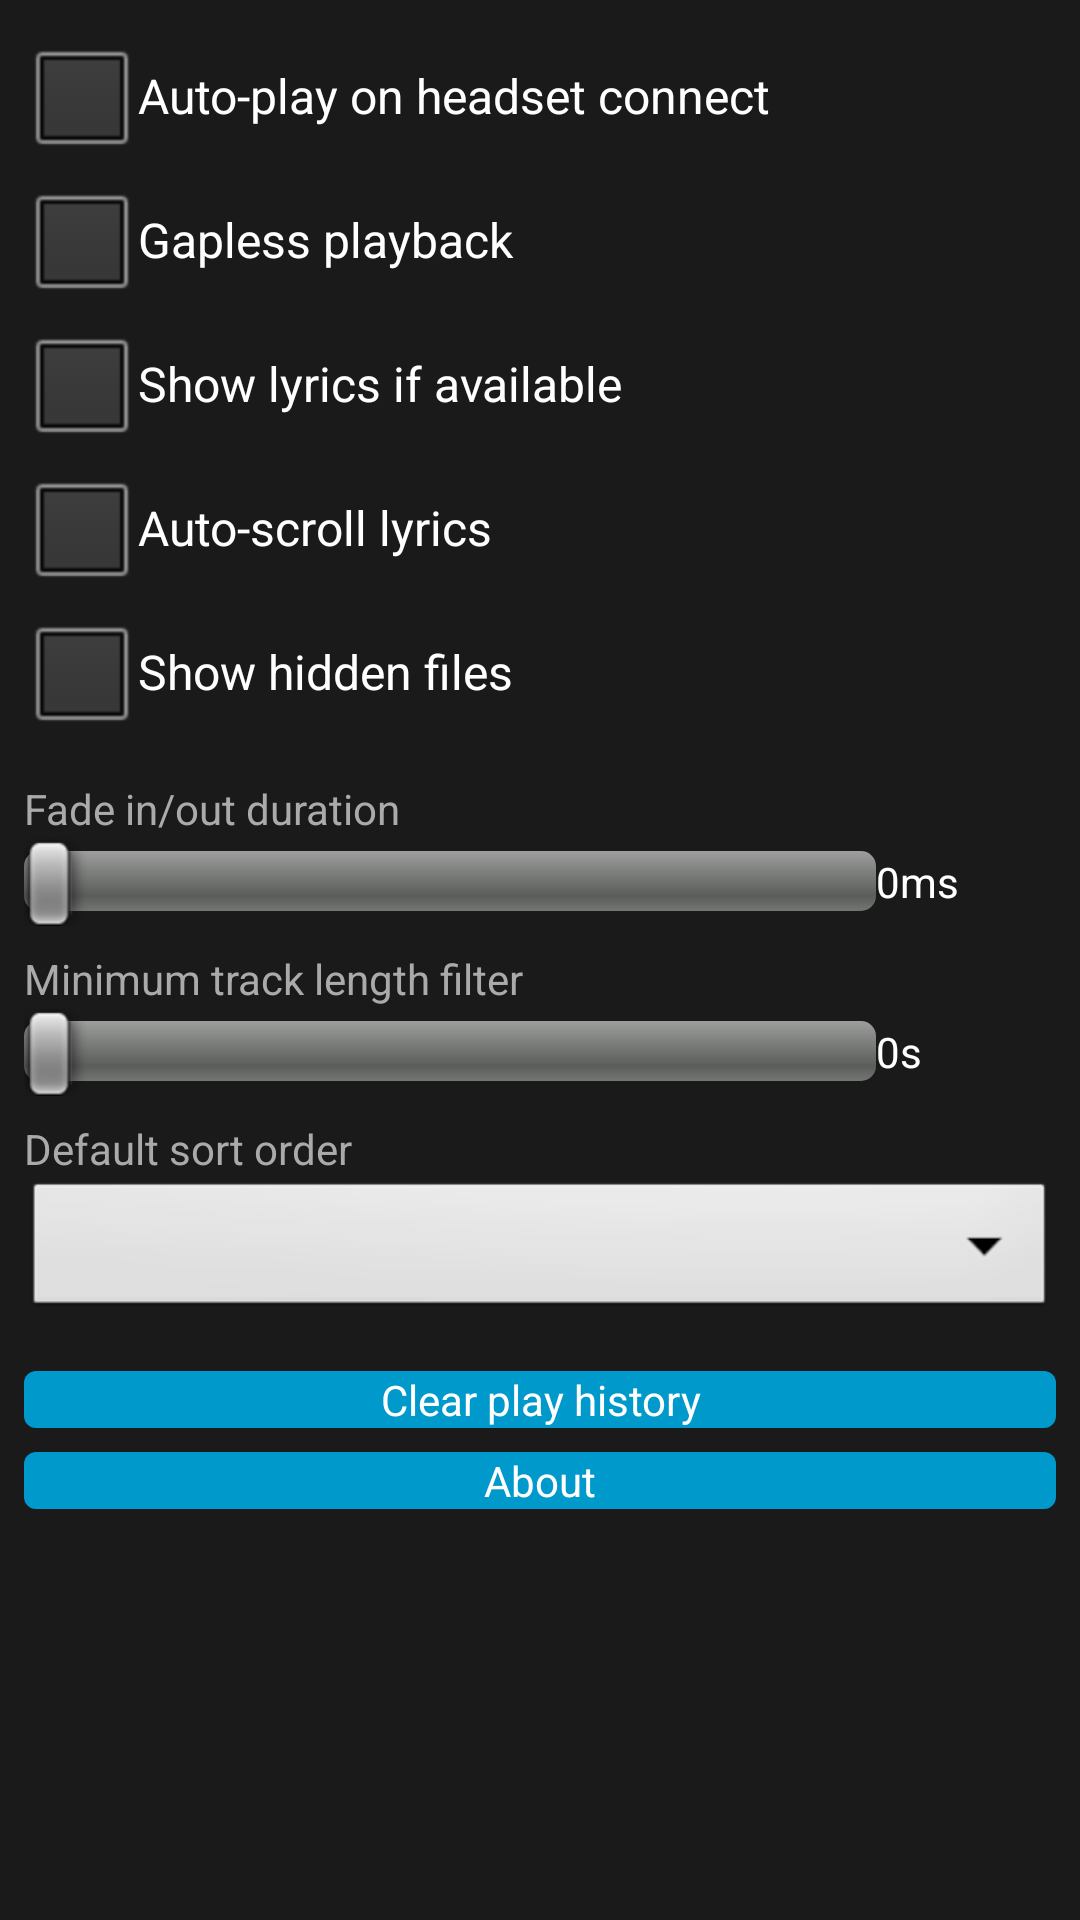

The Android layout XML behind this screen, and the referenced resources:
<!-- AndroidManifest.xml: application theme AppTheme -->
<!-- res/layout/activity_settings.xml -->
<?xml version="1.0" encoding="utf-8"?>

<ScrollView xmlns:android="http://schemas.android.com/apk/res/android"
    android:layout_width="fill_parent"
    android:layout_height="fill_parent"
    android:background="@color/bg_dark">

    <LinearLayout
        android:layout_width="fill_parent"
        android:layout_height="wrap_content"
        android:orientation="vertical"
        android:padding="8dip">

        <CheckBox
            android:id="@+id/setting_headset"
            android:layout_width="fill_parent"
            android:layout_height="wrap_content"
            android:text="@string/headset_autoplay"
            android:textColor="#FFFFFF"/>

        <CheckBox
            android:id="@+id/setting_gapless"
            android:layout_width="fill_parent"
            android:layout_height="wrap_content"
            android:text="@string/gapless_playback"
            android:textColor="#FFFFFF"/>

        <CheckBox
            android:id="@+id/setting_show_lyrics"
            android:layout_width="fill_parent"
            android:layout_height="wrap_content"
            android:text="@string/show_lyrics"
            android:textColor="#FFFFFF"/>

        <CheckBox
            android:id="@+id/setting_lyrics_autoscroll"
            android:layout_width="fill_parent"
            android:layout_height="wrap_content"
            android:text="@string/auto_scroll_lyrics"
            android:textColor="#FFFFFF"/>

        <CheckBox
            android:id="@+id/setting_show_hidden"
            android:layout_width="fill_parent"
            android:layout_height="wrap_content"
            android:text="@string/show_hidden_files"
            android:textColor="#FFFFFF"/>

        <TextView
            android:layout_width="fill_parent"
            android:layout_height="wrap_content"
            android:text="@string/fade_duration"
            android:textColor="#AAAAAA"
            android:layout_marginTop="12dip"/>

        <LinearLayout
            android:layout_width="fill_parent"
            android:layout_height="wrap_content"
            android:orientation="horizontal"
            android:gravity="center_vertical">

            <SeekBar
                android:id="@+id/setting_fade"
                android:layout_width="0dip"
                android:layout_height="wrap_content"
                android:layout_weight="1"
                android:max="50"/>

            <TextView
                android:id="@+id/fade_value"
                android:layout_width="60dip"
                android:layout_height="wrap_content"
                android:textColor="#FFFFFF"
                android:text="0ms"/>
        </LinearLayout>

        <TextView
            android:layout_width="fill_parent"
            android:layout_height="wrap_content"
            android:text="@string/filter_duration"
            android:textColor="#AAAAAA"
            android:layout_marginTop="8dip"/>

        <LinearLayout
            android:layout_width="fill_parent"
            android:layout_height="wrap_content"
            android:orientation="horizontal"
            android:gravity="center_vertical">

            <SeekBar
                android:id="@+id/setting_filter"
                android:layout_width="0dip"
                android:layout_height="wrap_content"
                android:layout_weight="1"
                android:max="60"/>

            <TextView
                android:id="@+id/filter_value"
                android:layout_width="60dip"
                android:layout_height="wrap_content"
                android:textColor="#FFFFFF"
                android:text="0s"/>
        </LinearLayout>

        <TextView
            android:layout_width="fill_parent"
            android:layout_height="wrap_content"
            android:text="@string/sort_order"
            android:textColor="#AAAAAA"
            android:layout_marginTop="8dip"/>

        <Spinner
            android:id="@+id/setting_sort"
            android:layout_width="fill_parent"
            android:layout_height="wrap_content"/>

        <Button
            android:id="@+id/btn_clear_history"
            android:layout_width="fill_parent"
            android:layout_height="wrap_content"
            android:layout_marginTop="16dip"
            android:text="@string/clear_history"
            android:background="@drawable/btn_primary"
            android:textColor="#FFFFFF"/>

        <Button
            android:id="@+id/btn_about"
            android:layout_width="fill_parent"
            android:layout_height="wrap_content"
            android:layout_marginTop="8dip"
            android:text="@string/about"
            android:background="@drawable/btn_primary"
            android:textColor="#FFFFFF"/>
    </LinearLayout>
</ScrollView>
<!-- resources referenced by this layout -->
<resources>
  <color name="bg_dark">#FF1A1A1A</color>
  <!-- drawable btn_primary (drawable) -->
  <?xml version="1.0" encoding="utf-8"?>
  
  <shape xmlns:android="http://schemas.android.com/apk/res/android"
      android:shape="rectangle">
      <solid android:color="#FF0099CC"/>
      <corners android:radius="4dip"/>
  </shape>
  <string name="about">About</string>
  <string name="auto_scroll_lyrics">Auto-scroll lyrics</string>
  <string name="clear_history">Clear play history</string>
  <string name="fade_duration">Fade in/out duration</string>
  <string name="filter_duration">Minimum track length filter</string>
  <string name="gapless_playback">Gapless playback</string>
  <string name="headset_autoplay">Auto-play on headset connect</string>
  <string name="show_hidden_files">Show hidden files</string>
  <string name="show_lyrics">Show lyrics if available</string>
  <string name="sort_order">Default sort order</string>
  <style name="AppTheme" parent="android:Theme.Black.NoTitleBar">
          <item name="android:windowBackground">@color/bg_dark</item>
          <item name="android:listViewStyle">@style/ListStyle</item>
      </style>
  <style name="ListStyle" parent="android:Widget.ListView">
          <item name="android:background">@color/bg_dark</item>
          <item name="android:cacheColorHint">@color/bg_dark</item>
      </style>
</resources>
